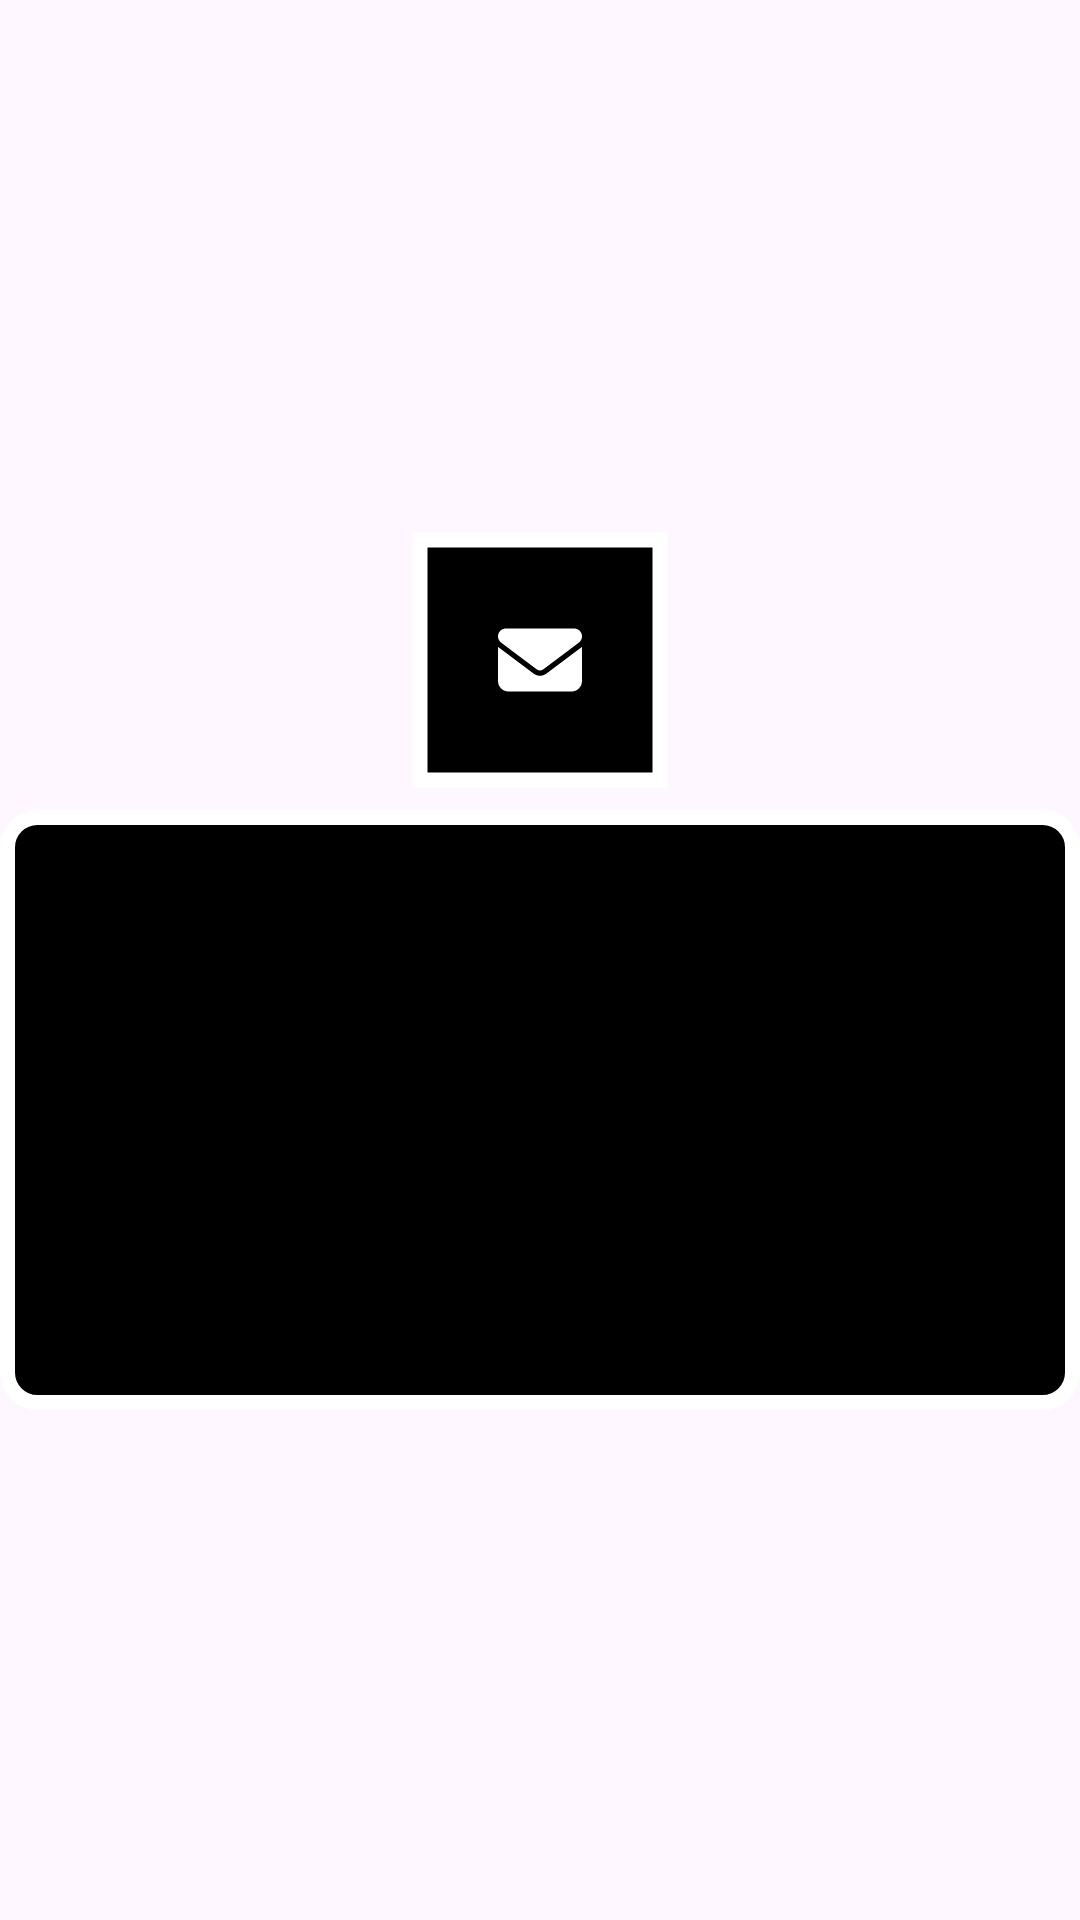

Android layout source for this screen:
<!-- AndroidManifest.xml: application theme Theme.StegMate -->
<!-- res/layout/activity_decoded.xml -->
<?xml version="1.0" encoding="utf-8"?>
<LinearLayout xmlns:android="http://schemas.android.com/apk/res/android"
    xmlns:app="http://schemas.android.com/apk/res-auto"
    xmlns:tools="http://schemas.android.com/tools"
    android:id="@+id/main"
    android:orientation="vertical"
    android:gravity="center"
    android:layout_width="match_parent"
    android:layout_height="match_parent"
    tools:context=".Decoded">

    <com.google.android.material.imageview.ShapeableImageView
        android:id="@+id/choose_image_button"
        android:layout_width="wrap_content"
        android:layout_height="wrap_content"
        android:background="@color/black"
        android:padding="10sp"
        app:shapeAppearanceOverlay="@style/circular"
        app:srcCompat="@drawable/message_foreground"
        app:strokeColor="@color/white"
        app:strokeWidth="5dp" />

    <TextView
        android:id="@+id/message"
        android:layout_width="match_parent"
        android:layout_height="200sp"
        android:gravity="center"
        android:background="@drawable/custom_edit"
        android:textColor="@color/white"
        android:textSize="34sp" />

</LinearLayout>
<!-- resources referenced by this layout -->
<resources>
  <!-- drawable custom_edit (drawable) -->
  <?xml version="1.0" encoding="utf-8"?>
  <shape xmlns:android="http://schemas.android.com/apk/res/android"
      android:shape="rectangle">
  
      <solid android:color="@color/black" />
  
      <stroke android:width="5sp" android:color="@color/white" />
  
      <corners android:radius="10sp"/>
  
  </shape>
  <!-- drawable message_foreground (drawable) -->
  <vector xmlns:android="http://schemas.android.com/apk/res/android"
      android:width="80dp"
      android:height="80dp"
      android:viewportWidth="512"
      android:viewportHeight="512">
    <group android:scaleX="0.35"
        android:scaleY="0.35"
        android:translateX="166.4"
        android:translateY="166.4">
      <path
          android:fillColor="#FFFFFF"
          android:pathData="M48,64C21.5,64 0,85.5 0,112c0,15.1 7.1,29.3 19.2,38.4L236.8,313.6c11.4,8.5 27,8.5 38.4,0L492.8,150.4c12.1,-9.1 19.2,-23.3 19.2,-38.4c0,-26.5 -21.5,-48 -48,-48H48zM0,176V384c0,35.3 28.7,64 64,64H448c35.3,0 64,-28.7 64,-64V176L294.4,339.2c-22.8,17.1 -54,17.1 -76.8,0L0,176z"/>
    </group>
  </vector>
  <style name="Theme.StegMate" parent="Base.Theme.StegMate" />
  <style name="Base.Theme.StegMate" parent="Theme.Material3.DayNight.NoActionBar">
          
          
      </style>
  <!-- not gathered from this repository: default colours our renderer supplied (Android Studio template values) -->
  <color name="black">#FF000000</color>
  <color name="white">#FFFFFFFF</color>
</resources>
